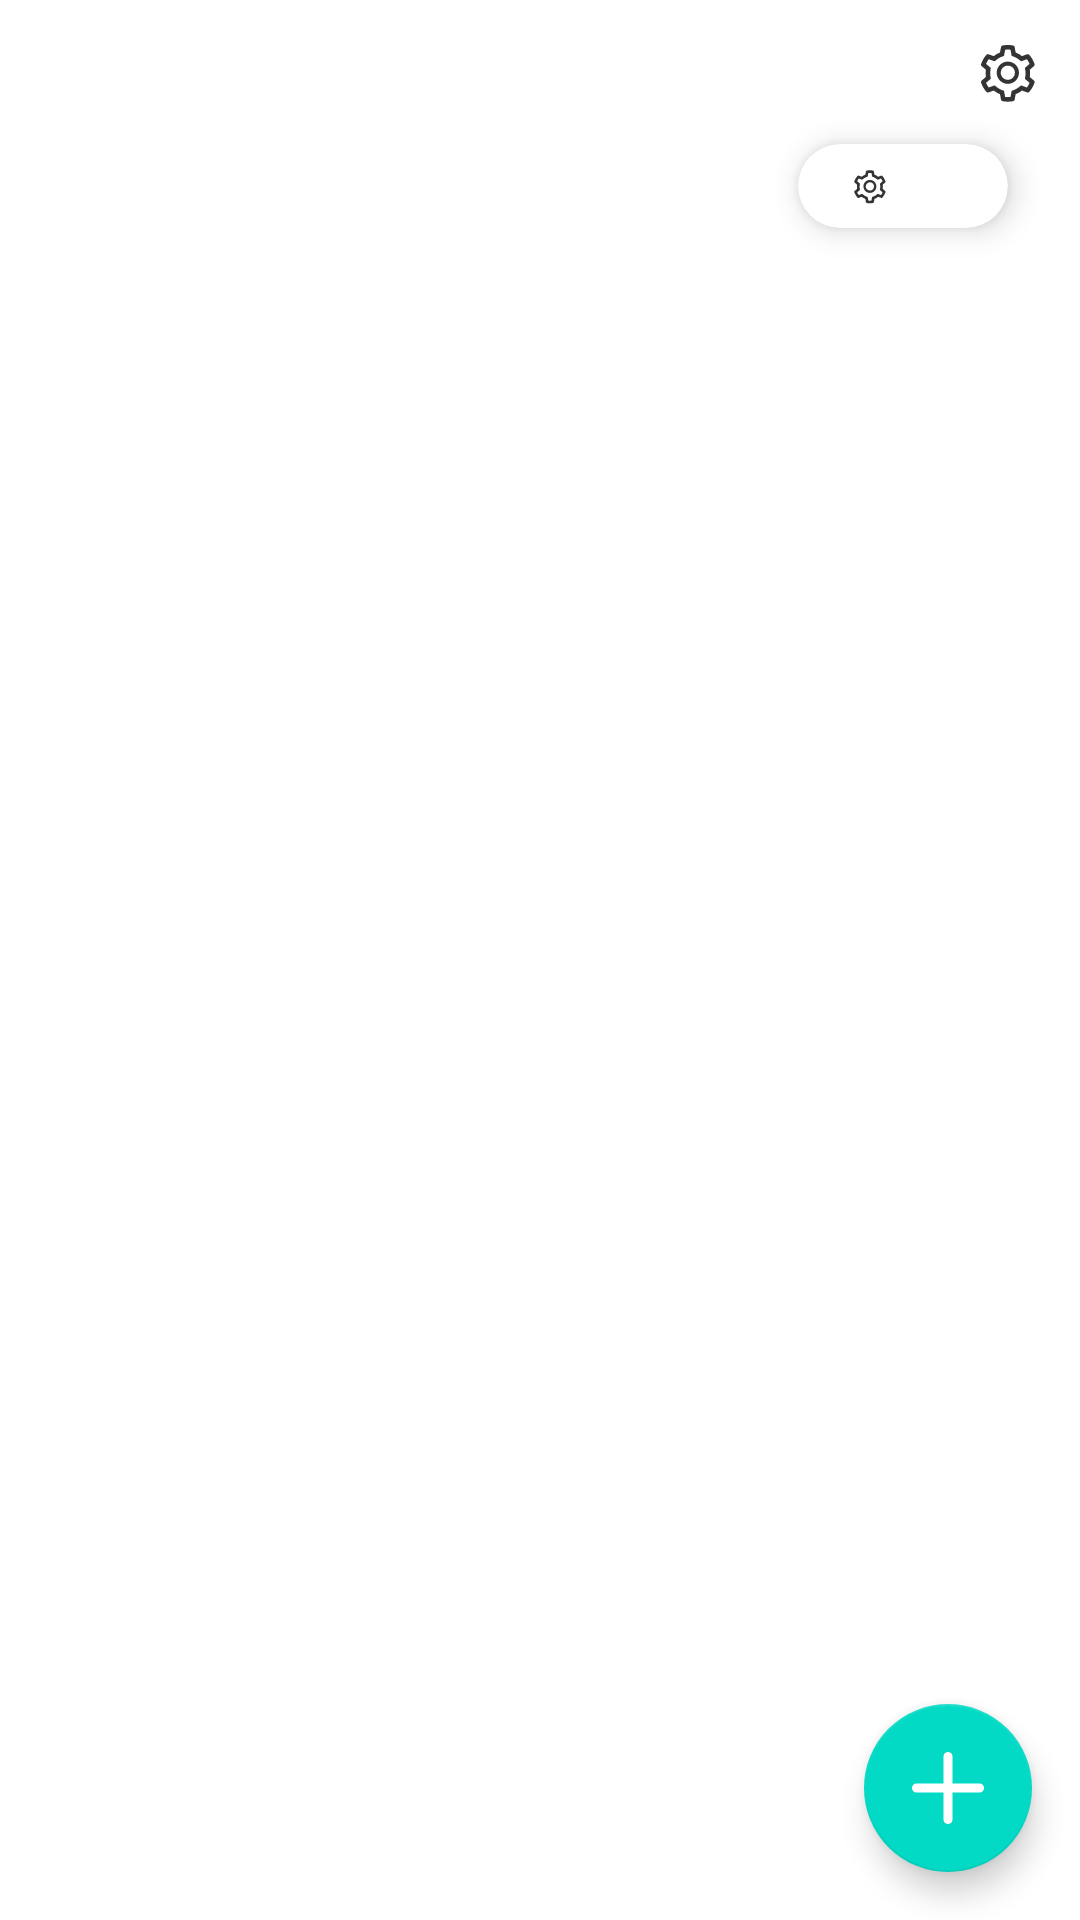

The Android layout XML behind this screen, and the referenced resources:
<!-- AndroidManifest.xml: application theme Theme.AndroidUniton4 -->
<!-- res/layout/fragment_received_cheerup_letter.xml -->
<?xml version="1.0" encoding="utf-8"?>
<layout>

    <data>
        <variable
            name="listener"
            type="com.example.uniton4.presentation.cheeruplatter.adapter.ReceivedCheerUpLetterListener"
            />
    </data>

    <androidx.constraintlayout.widget.ConstraintLayout
        xmlns:android="http://schemas.android.com/apk/res/android"
        xmlns:app="http://schemas.android.com/apk/res-auto"
        xmlns:tools="http://schemas.android.com/tools"
        android:layout_width="match_parent"
        android:layout_height="match_parent"
        >

        <androidx.appcompat.widget.AppCompatImageView
            android:id="@+id/settingIcon"
            android:layout_width="wrap_content"
            android:layout_height="wrap_content"
            app:layout_constraintEnd_toEndOf="parent"
            app:layout_constraintTop_toTopOf="parent"
            app:srcCompat="@drawable/ic_setting_outlined"
            />

        <androidx.cardview.widget.CardView
            android:id="@+id/bottleNumberCardView"
            android:layout_width="70dp"
            android:layout_height="28dp"
            android:layout_marginEnd="24dp"
            app:cardCornerRadius="15dp"
            app:cardElevation="6dp"
            app:layout_constraintEnd_toEndOf="parent"
            app:layout_constraintTop_toBottomOf="@id/settingIcon"
            >

            <LinearLayout
                android:layout_width="wrap_content"
                android:layout_height="wrap_content"
                android:gravity="center"
                android:orientation="horizontal"
                >

                <androidx.appcompat.widget.AppCompatImageView
                    android:layout_width="wrap_content"
                    android:layout_height="wrap_content"
                    app:srcCompat="@drawable/ic_setting_outlined"
                    />

                <androidx.appcompat.widget.AppCompatTextView
                    android:id="@+id/numberTextView"
                    android:layout_width="wrap_content"
                    android:layout_height="wrap_content"
                    tools:text="3"
                    />
            </LinearLayout>

        </androidx.cardview.widget.CardView>

        <androidx.recyclerview.widget.RecyclerView
            android:id="@+id/recyclerView"
            android:layout_width="0dp"
            android:layout_height="0dp"
            android:orientation="vertical"
            app:layoutManager="androidx.recyclerview.widget.LinearLayoutManager"
            app:layout_constraintBottom_toBottomOf="parent"
            app:layout_constraintEnd_toEndOf="parent"
            app:layout_constraintStart_toStartOf="parent"
            app:layout_constraintTop_toBottomOf="@+id/bottleNumberCardView"
            tools:listitem="@layout/received_cheerup_letter_item"
            />

        <com.google.android.material.floatingactionbutton.FloatingActionButton
            android:id="@+id/addButton"
            android:layout_width="wrap_content"
            android:layout_height="wrap_content"
            android:layout_margin="16dp"
            android:src="@drawable/ic_plus"
            app:tint="@color/white"
            android:background="?android:attr/selectableItemBackground"
            app:layout_constraintBottom_toBottomOf="parent"
            app:layout_constraintEnd_toEndOf="parent"
            />

    </androidx.constraintlayout.widget.ConstraintLayout>
</layout>
<!-- res/layout/received_cheerup_letter_item.xml (included above) -->
<?xml version="1.0" encoding="utf-8"?>
<androidx.cardview.widget.CardView
    xmlns:android="http://schemas.android.com/apk/res/android"
    xmlns:app="http://schemas.android.com/apk/res-auto"
    android:layout_width="match_parent"
    android:layout_height="100dp"
    android:clipToPadding="false"
    android:layout_margin="16dp"
    app:cardElevation="4dp"
    app:cardCornerRadius="10dp"
    app:contentPadding="16dp"
    >

    <androidx.constraintlayout.widget.ConstraintLayout
        android:layout_width="match_parent"
        android:layout_height="wrap_content">

        <TextView
            android:id="@+id/textView"
            android:layout_width="wrap_content"
            android:layout_height="wrap_content"
            android:text="테스트!"
            />

    </androidx.constraintlayout.widget.ConstraintLayout>
</androidx.cardview.widget.CardView>
<!-- resources referenced by this layout -->
<resources>
  <color name="white">#FFFFFFFF</color>
  <!-- drawable ic_plus (drawable) -->
  <vector xmlns:android="http://schemas.android.com/apk/res/android"
      android:width="18dp"
      android:height="18dp"
      android:viewportWidth="18"
      android:viewportHeight="18">
    <path
        android:pathData="M9,0C9.2984,0 9.5845,0.1185 9.7955,0.3295C10.0065,0.5405 10.125,0.8266 10.125,1.125V7.875H16.875C17.1734,7.875 17.4595,7.9935 17.6705,8.2045C17.8815,8.4155 18,8.7016 18,9C18,9.2984 17.8815,9.5845 17.6705,9.7955C17.4595,10.0065 17.1734,10.125 16.875,10.125H10.125V16.875C10.125,17.1734 10.0065,17.4595 9.7955,17.6705C9.5845,17.8815 9.2984,18 9,18C8.7016,18 8.4155,17.8815 8.2045,17.6705C7.9935,17.4595 7.875,17.1734 7.875,16.875V10.125H1.125C0.8266,10.125 0.5405,10.0065 0.3295,9.7955C0.1185,9.5845 0,9.2984 0,9C0,8.7016 0.1185,8.4155 0.3295,8.2045C0.5405,7.9935 0.8266,7.875 1.125,7.875H7.875V1.125C7.875,0.8266 7.9935,0.5405 8.2045,0.3295C8.4155,0.1185 8.7016,0 9,0Z"
        android:fillColor="#ffffff"/>
  </vector>
  <!-- drawable ic_setting_outlined: vector/xml drawable (drawable, 4168 chars, omitted) -->
  <style name="Theme.AndroidUniton4" parent="Theme.MaterialComponents.DayNight.DarkActionBar">
          
          <item name="colorPrimary">@color/white</item>
          <item name="colorPrimaryVariant">@color/white</item>
          <item name="colorOnPrimary">@color/white</item>
          
          <item name="colorSecondary">@color/teal_200</item>
          <item name="colorSecondaryVariant">@color/teal_700</item>
          <item name="colorOnSecondary">@color/black</item>
          
          <item name="android:statusBarColor" tools:targetApi="l">?attr/colorPrimaryVariant</item>
          <item name="android:windowLightStatusBar">true</item>
          
      </style>
  <color name="teal_200">#FF03DAC5</color>
  <color name="teal_700">#FF018786</color>
  <color name="black">#FF000000</color>
</resources>
